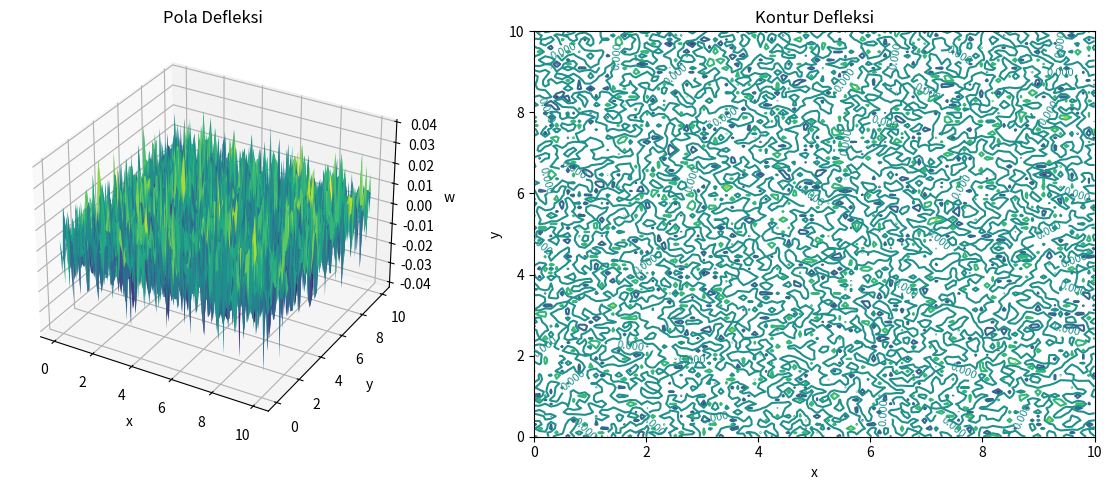
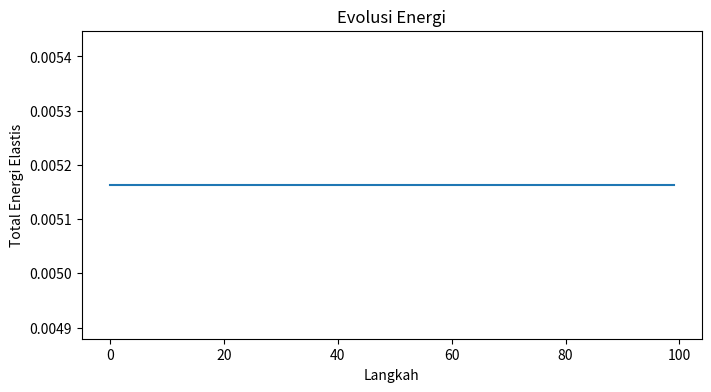

The script that saved these images, in order:
import numpy as np
import matplotlib.pyplot as plt
from mpl_toolkits.mplot3d import Axes3D


class AnalisisBuckling:
    def __init__(self, D, E, h, Rx, Ry, dimensi=(100, 100), dx=0.1):
        """
        Inisialisasi parameter analisis buckling

        Parameter:
        D: float - Modulus lentur
        E: float - Modulus Young
        h: float - Ketebalan lapisan
        Rx, Ry: float - Radius kelengkungan utama
        dimensi: tuple - Dimensi grid
        dx: float - Jarak antar grid
        """
        self.D = D  # Modulus lentur
        self.E = E  # Modulus Young
        self.h = h  # Ketebalan lapisan
        self.Rx = Rx  # Radius kelengkungan pada sumbu x
        self.Ry = Ry  # Radius kelengkungan pada sumbu y

        # Parameter grid
        self.nx, self.ny = dimensi
        self.dx = dx
        self.x = np.linspace(0, self.nx*dx, self.nx)
        self.y = np.linspace(0, self.ny*dx, self.ny)
        self.X, self.Y = np.meshgrid(self.x, self.y)

        # Inisialisasi medan defleksi
        self.w = np.zeros((self.nx, self.ny))
        self.F = np.zeros((self.nx, self.ny))  # Fungsi tegangan Airy

    def hitung_energi_elastis(self, w, F):
        """
        Menghitung total energi elastis berdasarkan persamaan (1) dari paper:
        E = ∫[D/2(∇²w)² - 1/(2Eh)(∇²F)² + Fyyw/Rx + Fxxw/Ry - w[F,w] + V(w)]dxdy
        """
        # Menghitung turunan
        w_xx = np.gradient(np.gradient(w, self.dx, axis=1), self.dx, axis=1)
        w_yy = np.gradient(np.gradient(w, self.dx, axis=0), self.dx, axis=0)
        F_xx = np.gradient(np.gradient(F, self.dx, axis=1), self.dx, axis=1)
        F_yy = np.gradient(np.gradient(F, self.dx, axis=0), self.dx, axis=0)

        # Menghitung Laplacian
        del2_w = w_xx + w_yy
        del2_F = F_xx + F_yy

        # Menghitung bracket [F,w]
        F_xy = np.gradient(np.gradient(F, self.dx, axis=0), self.dx, axis=1)
        w_xy = np.gradient(np.gradient(w, self.dx, axis=0), self.dx, axis=1)
        bracket = F_xx * w_yy + F_yy * w_xx - 2 * F_xy * w_xy

        # Potensial sederhana V(w) = cw²/2 + aw³/3 + bw⁴/4
        c, a, b = 1.0, 0.1, 0.01  # Koefisien contoh
        V = c*w**2/2 + a*w**3/3 + b*w**4/4

        # Menghitung densitas energi
        densitas_energi = (
            self.D/2 * del2_w**2
            - 1/(2*self.E*self.h) * del2_F**2
            + F_yy*w/self.Rx
            + F_xx*w/self.Ry
            - w*bracket
            + V
        )

        # Total energi (integrasi numerik)
        total_energi = np.sum(densitas_energi) * self.dx * self.dx
        return total_energi

    def simulasi_buckling(self, langkah=100):
        """
        Mensimulasikan proses buckling dengan memberikan gangguan kecil
        dan meminimalkan energi elastis
        """
        # Gangguan awal (defleksi acak kecil)
        self.w = 0.01 * np.random.randn(self.nx, self.ny)

        energi = []
        dt = 0.01  # Langkah waktu untuk evolusi

        for step in range(langkah):
            # Menghitung energi sebelum update
            energi_sekarang = self.hitung_energi_elastis(self.w, self.F)
            energi.append(energi_sekarang)

            # Update dengan gradient descent sederhana
            dw = 0.01 * np.random.randn(self.nx, self.ny)
            energi_baru = self.hitung_energi_elastis(self.w + dw, self.F)

            if energi_baru < energi_sekarang:
                self.w += dw

        return np.array(energi)

    def plot_hasil(self):
        """Plot pola defleksi akhir dan evolusi energi"""
        fig = plt.figure(figsize=(12, 5))

        # Plot permukaan 3D dari defleksi
        ax1 = fig.add_subplot(121, projection='3d')
        ax1.plot_surface(self.X, self.Y, self.w, cmap='viridis')
        ax1.set_title('Pola Defleksi')
        ax1.set_xlabel('x')
        ax1.set_ylabel('y')
        ax1.set_zlabel('w')

        # Plot kontur defleksi
        ax2 = fig.add_subplot(122)
        c = ax2.contour(self.X, self.Y, self.w)
        ax2.clabel(c, inline=True, fontsize=8)
        ax2.set_title('Kontur Defleksi')
        ax2.set_xlabel('x')
        ax2.set_ylabel('y')

        plt.tight_layout()
        plt.show()


# Contoh penggunaan
if __name__ == "__main__":
    # Parameter dari paper (dikonversi ke satuan yang konsisten)
    D = 1.3e-7  # Modulus lentur (N⋅mm)
    E = 10e-3   # Modulus Young (N/mm²)
    h = 8.0e-3  # Ketebalan lapisan (mm)
    Rx = Ry = 780  # Radius kelengkungan (mm)

    # Membuat objek analisis
    analisis = AnalisisBuckling(D, E, h, Rx, Ry)

    # Menjalankan simulasi
    hasil_energi = analisis.simulasi_buckling(langkah=100)

    # Plot hasil
    analisis.plot_hasil()

    # Plot evolusi energi
    plt.figure(figsize=(8, 4))
    plt.plot(hasil_energi)
    plt.title('Evolusi Energi')
    plt.xlabel('Langkah')
    plt.ylabel('Total Energi Elastis')
    plt.show()
